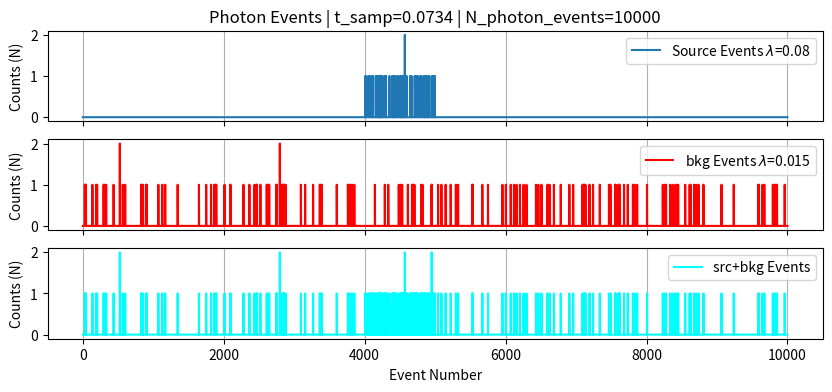
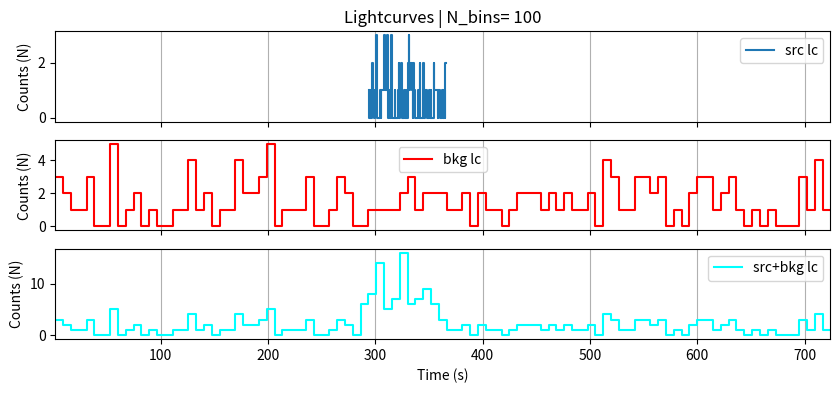
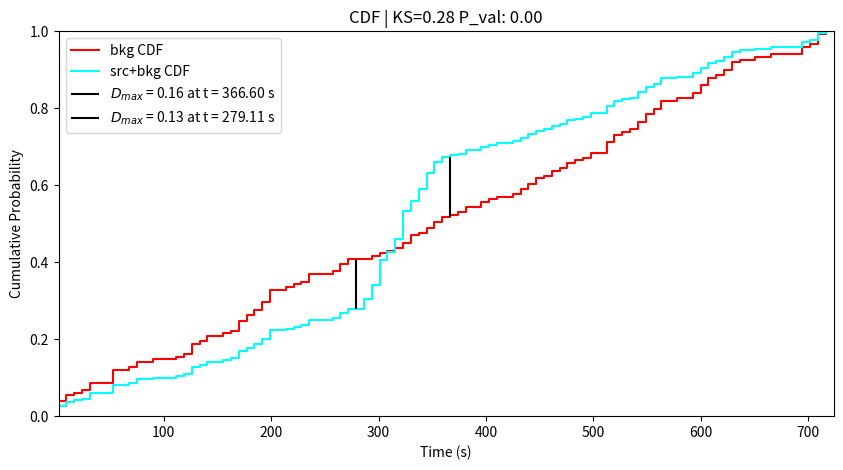

The script that saved these images, in order:
import numpy as np
import matplotlib.pyplot as plt
from scipy.stats import binned_statistic_dd
from scipy.stats import ks_2samp

def lc_from_toa(toa, toa_val, N_bins):
    statistic, bin_edges, binnumber = binned_statistic_dd(sample=toa,
                                                          values=toa_val,
                                                          statistic='count',
                                                          bins=N_bins)
    
    time  = bin_edges[0][:-1]
    value = statistic
    return time, value

#np.random.seed(42)
N_photon_events = 10000 # Number of Poission Samples (Number of Photon Events)

t_samp  = 73.4e-3 # XMM Full frame Sample Time (see https://xmm-tools.cosmos.esa.int/external/xmm_user_support/documentation/uhb/epicmode.html)
N_bins  = 100     # Binning Interval for creating lightcurves


src_mean_rate = 0.08  # Source Mean Count Rate
bkg_mean_rate = 0.015 # Bkg Mean Count Rate

# Get the event times for each photon event (or non event)
evt_time = np.arange(0, t_samp*N_photon_events, t_samp)

# Simulate event arrivals
evt_bkg     = np.random.poisson(lam=bkg_mean_rate, size=N_photon_events)
evt_src     = np.random.poisson(lam=src_mean_rate, size=N_photon_events)

# Mask out start and end to create an artificial burst

# Single Burst
evt_src[:4000] = 0 
evt_src[5000:] = 0

# Double Burst
#evt_src[:4000] = 0 
#evt_src[5000:6000] = 0
#vt_src[7000:] = 0

# Combine src and bkg
evt_src_bkg = evt_src + evt_bkg

# Plot event lists
fig, ax = plt.subplots(3,1, figsize=(10,4), sharex=True)
ax[0].set_title(f'Photon Events | t_samp={t_samp} | N_photon_events={N_photon_events}')
ax[0].plot(evt_src, label=fr'Source Events $\lambda$={src_mean_rate}')
ax[1].plot(evt_bkg, label=fr'bkg Events $\lambda$={bkg_mean_rate}', color='red')
ax[2].plot(evt_src_bkg, label='src+bkg Events', color='cyan')

for a in ax:
    a.legend()
    a.set_ylabel('Counts (N)')
    a.grid(axis='x')
ax[2].set_xlabel('Event Number')    

# Get Time of Arrivals
toa_src     = evt_time[evt_src>0]
toa_bkg     = evt_time[evt_bkg>0]
toa_src_bkg = evt_time[evt_src_bkg>0]

# Get the values of time of arrivals (was it 1, 2, etc..)
toa_src_val     = evt_src[evt_src>0]
toa_bkg_val     = evt_bkg[evt_bkg>0]
toa_src_bkg_val = evt_src_bkg[evt_src_bkg>0]

# Create Binned Lightcurves
lc_src_time, lc_src_val         = lc_from_toa(toa_src, toa_src_val, N_bins=N_bins)
lc_bkg_time, lc_bkg_val         = lc_from_toa(toa_bkg, toa_bkg_val, N_bins=N_bins)
lc_src_bkg_time, lc_src_bkg_val = lc_from_toa(toa_src_bkg, toa_src_bkg_val, N_bins=N_bins)

# Plot Lightcurves
fig, ax = plt.subplots(3,1, figsize=(10,4), sharex=True)
ax[0].set_title(f'Lightcurves | N_bins= {N_bins}')
ax[0].step(lc_src_time, lc_src_val, label='src lc')
ax[1].step(lc_bkg_time, lc_bkg_val, label='bkg lc', color='red')
ax[2].step(lc_src_bkg_time, lc_src_bkg_val, label='src+bkg lc', color='cyan')

for a in ax:
    a.legend()
    a.set_ylabel('Counts (N)')
    a.grid(axis='x')
    a.set_xlim()
ax[2].set_xlabel('Time (s)')
ax[2].set_xlim(min(lc_bkg_time), max(lc_bkg_time))


# Perform KS test
ks_statistic, ks_p_value = ks_2samp(lc_src_val, lc_bkg_val)

# Compute CDFs
cdf_bkg = np.cumsum(lc_bkg_val) / np.sum(lc_bkg_val)
cdf_src_bkg = np.cumsum(lc_src_bkg_val) / np.sum(lc_src_bkg_val)

# Plot CDFs
fig, ax = plt.subplots(figsize=(10, 5))
ax.step(lc_bkg_time, cdf_bkg, label='bkg CDF', color='red')
ax.step(lc_src_bkg_time, cdf_src_bkg, label='src+bkg CDF', color='cyan')


# Calculate and plot the maximum difference D_max
# Truncate the line at the min and max values of the CDFs
cdf_diff       = cdf_src_bkg - cdf_bkg
max_diff       = np.max(cdf_diff)
max_diff_idx   = np.argmax(cdf_diff)
max_diff_time  = lc_src_bkg_time[max_diff_idx]
min_y          = np.min([cdf_bkg[max_diff_idx], cdf_src_bkg[max_diff_idx]])
max_y          = np.max([cdf_bkg[max_diff_idx], cdf_src_bkg[max_diff_idx]])
ax.vlines(x=max_diff_time, ymin=min_y, ymax=max_y, color='black', linestyle='-', 
           label=fr'$D_{{max}}$ = {max_diff:.2f} at t = {max_diff_time:.2f} s')

# Now do the same and plot the other difference D_2
# This is used for the Kupier Statistic
cdf_diff       = cdf_bkg - cdf_src_bkg
max_diff       = np.max(cdf_diff)
max_diff_idx   = np.argmax(cdf_diff)
max_diff_time  = lc_src_bkg_time[max_diff_idx]
min_y          = np.min([cdf_bkg[max_diff_idx], cdf_src_bkg[max_diff_idx]])
max_y          = np.max([cdf_bkg[max_diff_idx], cdf_src_bkg[max_diff_idx]])
ax.vlines(x=max_diff_time, ymin=min_y, ymax=max_y, color='black', linestyle='-', 
           label=fr'$D_{{max}}$ = {max_diff:.2f} at t = {max_diff_time:.2f} s')




ax.legend()
ax.set_ylabel('Cumulative Probability')
ax.set_xlabel('Time (s)')
ax.set_ylim(0,1)
ax.set_xlim(min(lc_bkg_time), max(lc_bkg_time))


ax.set_title(f'CDF | KS={ks_statistic:.2f} P_val: {ks_p_value:.2f}')
plt.show()

# Print KS test results
print(f'KS Statistic: {ks_statistic:.2f}')
print(f'P-value: {ks_p_value:.2f}')













